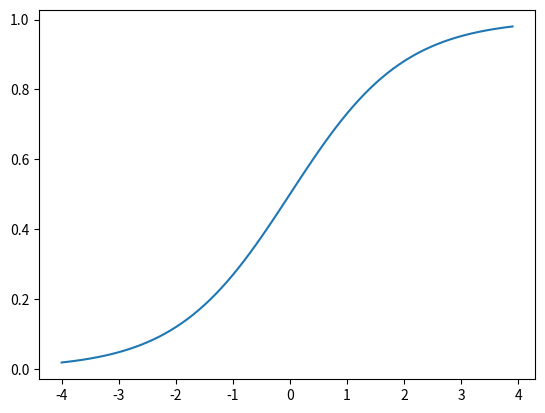

Recreate this plot in Python.
import numpy as np
import matplotlib.pylab as plt

# 指数
def exp(x):
    return np.exp(x)

# sigmoid関数の定義: f(x) = 1 / e^(-x) + 1
def sigmoid(x):
    return 1 / (np.exp(-x) + 1)

print(exp(2)) # e^2 = 7.29....

print(sigmoid(0)) # 0.5
print(sigmoid(10000000)) # 1.0

# plot
x = np.arange(-4, 4, 0.1)
y = sigmoid(x)
plt.plot(x, y)
plt.show()
